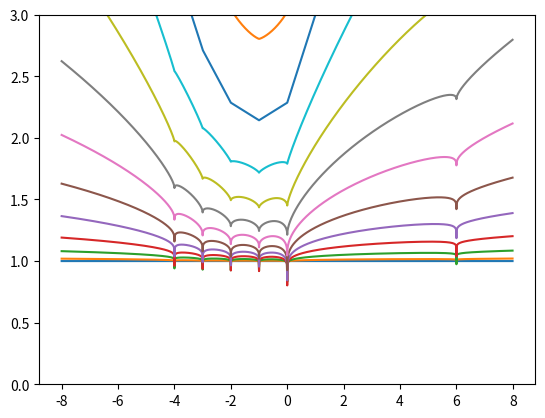

The script that saved this image:
import numpy as np
from matplotlib import pyplot as plt

y = [-4, -3, -2, -1, 0, 0, 6]

def loss(x, coef):
    sum = np.zeros_like(x)
    for val in y:
        sum += np.abs(x - val) ** coef
    return sum / len(y)

x = np.arange(-8, 8, 0.01)

coefs = np.arange(0, 2.5 + 1e-8, 0.1)
coefs = coefs ** 2

for c in coefs:
    plt.plot(x, loss(x, c))

plt.ylim(0, 3)
plt.show()